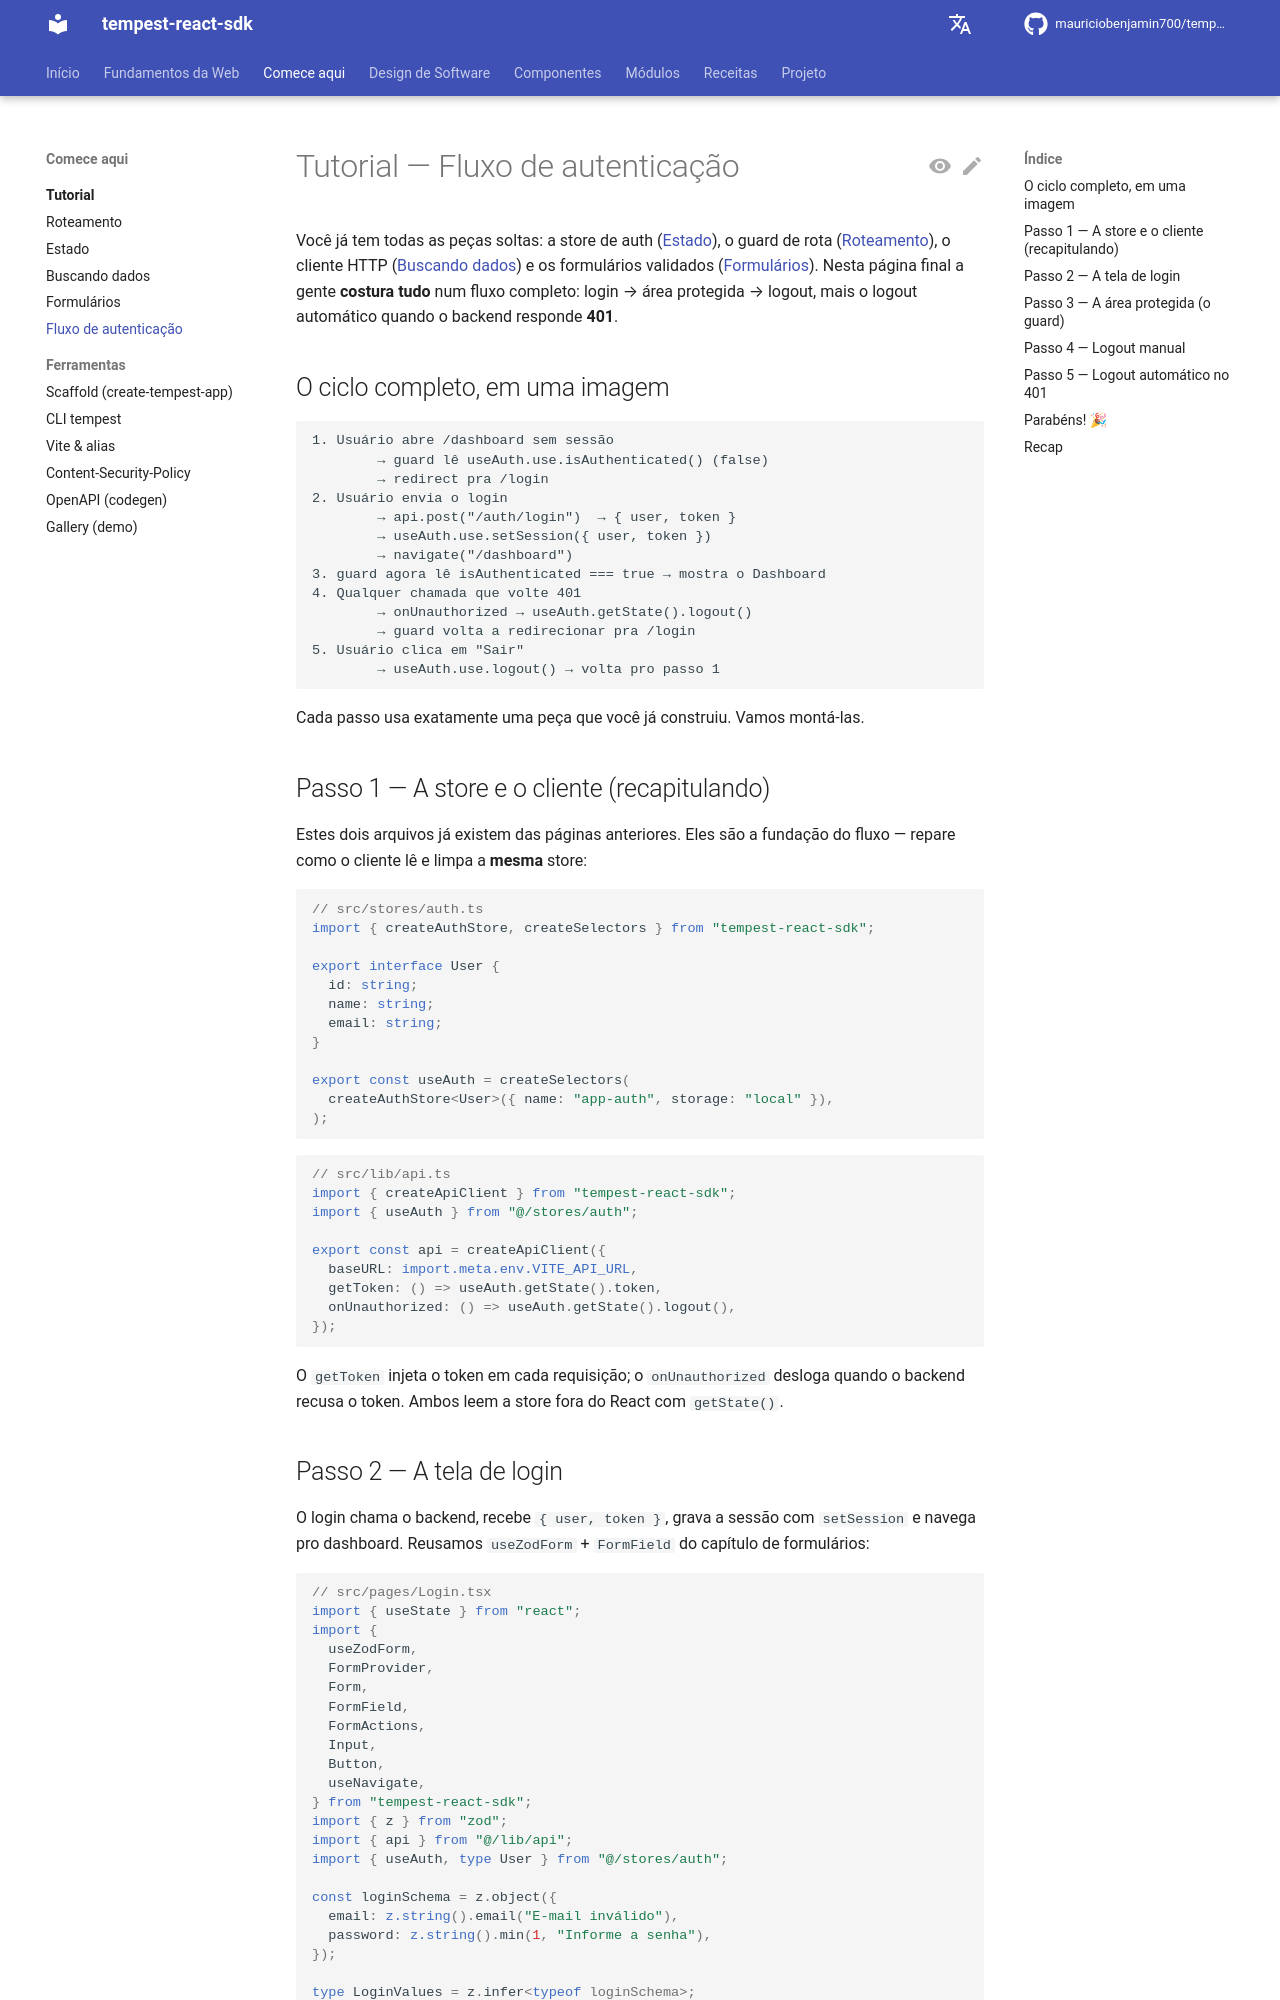

repository: mauriciobenjamin700/tempest-react-sdk · page: tutorial/auth-flow/index.html · generator: mkdocs

# Tutorial — Fluxo de autenticação

Você já tem todas as peças soltas: a store de auth ([Estado](state.md)), o guard
de rota ([Roteamento](routing.md)), o cliente HTTP ([Buscando dados](data-fetching.md))
e os formulários validados ([Formulários](forms.md)). Nesta página final a gente
**costura tudo** num fluxo completo: login → área protegida → logout, mais o
logout automático quando o backend responde **401**.

## O ciclo completo, em uma imagem

```text
1. Usuário abre /dashboard sem sessão
        → guard lê useAuth.use.isAuthenticated() (false)
        → redirect pra /login
2. Usuário envia o login
        → api.post("/auth/login")  → { user, token }
        → useAuth.use.setSession({ user, token })
        → navigate("/dashboard")
3. guard agora lê isAuthenticated === true → mostra o Dashboard
4. Qualquer chamada que volte 401
        → onUnauthorized → useAuth.getState().logout()
        → guard volta a redirecionar pra /login
5. Usuário clica em "Sair"
        → useAuth.use.logout() → volta pro passo 1
```

Cada passo usa exatamente uma peça que você já construiu. Vamos montá-las.

## Passo 1 — A store e o cliente (recapitulando)

Estes dois arquivos já existem das páginas anteriores. Eles são a fundação do
fluxo — repare como o cliente lê e limpa a **mesma** store:

```ts
// src/stores/auth.ts
import { createAuthStore, createSelectors } from "tempest-react-sdk";

export interface User {
  id: string;
  name: string;
  email: string;
}

export const useAuth = createSelectors(
  createAuthStore<User>({ name: "app-auth", storage: "local" }),
);
```

```ts
// src/lib/api.ts
import { createApiClient } from "tempest-react-sdk";
import { useAuth } from "@/stores/auth";

export const api = createApiClient({
  baseURL: import.meta.env.VITE_API_URL,
  getToken: () => useAuth.getState().token,
  onUnauthorized: () => useAuth.getState().logout(),
});
```

O `getToken` injeta o token em cada requisição; o `onUnauthorized` desloga quando
o backend recusa o token. Ambos leem a store fora do React com `getState()`.
